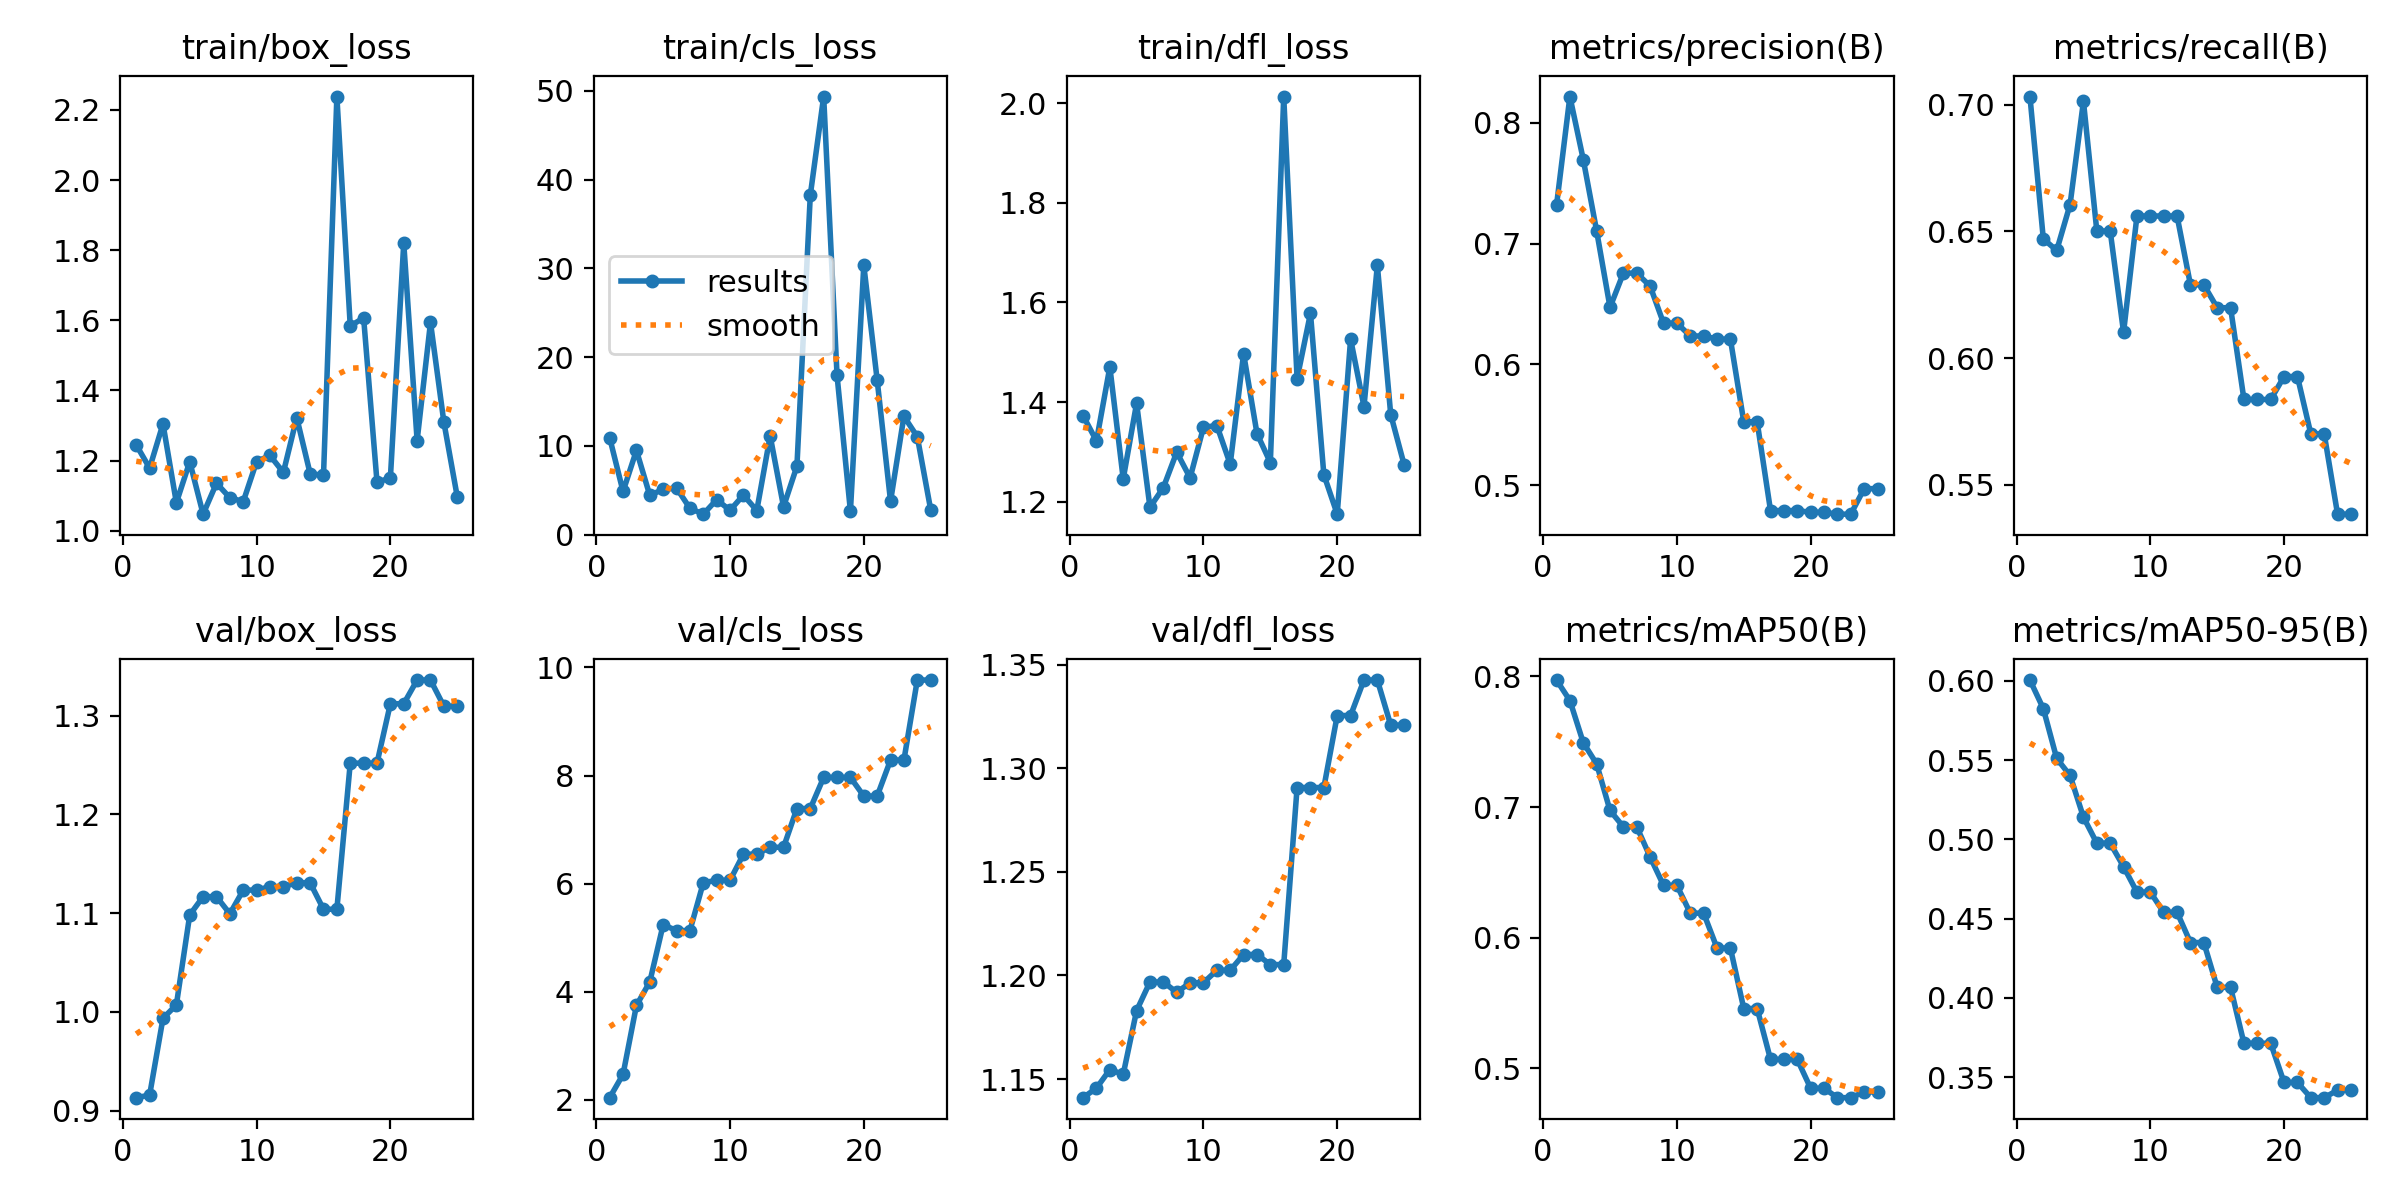

The file beside this chart, header and first rows:
epoch, time, train/box_loss, train/cls_loss, train/dfl_loss, metrics/precision(B), metrics/recall(B), metrics/mAP50(B), metrics/mAP50-95(B), val/box_loss, val/cls_loss, val/dfl_loss, lr/pg0, lr/pg1, lr/pg2, lr/pg3, lr/pg4, lr/pg5, lr/pg6, lr/pg7
1, 17.34, 1.245, 10.92, 1.372, 0.7317, 0.7032, 0.7971, 0.6005, 0.9131, 2.042, 1.141, 0.00036, 0.00012, 0.00036, 0.00012, 0.00036, 0.00012, 0.00036, 0.00012
2, 29.28, 1.179, 4.871, 1.322, 0.8217, 0.6471, 0.7815, 0.5824, 0.9157, 2.472, 1.146, 0.0007491, 0.0002497, 0.0007491, 0.0002497, 0.0007491, 0.0002497, 0.0007491, 0.0002497
3, 39.74, 1.305, 9.492, 1.47, 0.7695, 0.6425, 0.7492, 0.551, 0.9935, 3.747, 1.155, 0.001105, 0.0003683, 0.001105, 0.0003683, 0.001105, 0.0003683, 0.001105, 0.0003683
4, 50.6, 1.08, 4.435, 1.246, 0.7104, 0.6606, 0.733, 0.5403, 1.007, 4.184, 1.152, 0.001428, 0.0004758, 0.001428, 0.0004758, 0.001428, 0.0004758, 0.001428, 0.0004758
5, 63.68, 1.197, 5.109, 1.397, 0.6473, 0.7014, 0.6974, 0.514, 1.098, 5.243, 1.183, 0.001717, 0.0005723, 0.001717, 0.0005723, 0.001717, 0.0005723, 0.001717, 0.0005723
6, 76.76, 1.047, 5.261, 1.189, 0.6756, 0.6502, 0.6849, 0.4976, 1.117, 5.132, 1.197, 0.001973, 0.0006576, 0.001973, 0.0006576, 0.001973, 0.0006576, 0.001973, 0.0006576
7, 90.94, 1.136, 2.978, 1.228, 0.6756, 0.6502, 0.6849, 0.4976, 1.117, 5.132, 1.197, 0.002196, 0.0007319, 0.002196, 0.0007319, 0.002196, 0.0007319, 0.002196, 0.0007319
8, 104.9, 1.094, 2.314, 1.299, 0.6648, 0.6102, 0.6618, 0.4828, 1.099, 6.017, 1.192, 0.002385, 0.0007951, 0.002385, 0.0007951, 0.002385, 0.0007951, 0.002385, 0.0007951
9, 118.2, 1.083, 3.945, 1.248, 0.6342, 0.6561, 0.6401, 0.4667, 1.123, 6.063, 1.196, 0.002541, 0.0008472, 0.002541, 0.0008472, 0.002541, 0.0008472, 0.002541, 0.0008472
10, 128.9, 1.197, 2.75, 1.349, 0.6342, 0.6561, 0.6401, 0.4667, 1.123, 6.063, 1.196, 0.002665, 0.0008882, 0.002665, 0.0008882, 0.002665, 0.0008882, 0.002665, 0.0008882
11, 141, 1.215, 4.468, 1.353, 0.6236, 0.6561, 0.6188, 0.454, 1.127, 6.546, 1.202, 0.002754, 0.0009181, 0.002754, 0.0009181, 0.002754, 0.0009181, 0.002754, 0.0009181
12, 150.7, 1.166, 2.725, 1.275, 0.6236, 0.6561, 0.6188, 0.454, 1.127, 6.546, 1.202, 0.002811, 0.0009369, 0.002811, 0.0009369, 0.002811, 0.0009369, 0.002811, 0.0009369
13, 164, 1.322, 11.12, 1.497, 0.621, 0.629, 0.5921, 0.4349, 1.131, 6.673, 1.21, 0.002834, 0.0009446, 0.002834, 0.0009446, 0.002834, 0.0009446, 0.002834, 0.0009446
14, 174.3, 1.163, 3.151, 1.337, 0.621, 0.629, 0.5921, 0.4349, 1.131, 6.673, 1.21, 0.002824, 0.0009413, 0.002824, 0.0009413, 0.002824, 0.0009413, 0.002824, 0.0009413
15, 185.6, 1.157, 7.718, 1.278, 0.5526, 0.6199, 0.5458, 0.4066, 1.104, 7.39, 1.205, 0.002674, 0.0008912, 0.002674, 0.0008912, 0.002674, 0.0008912, 0.002674, 0.0008912
16, 197.1, 2.238, 38.24, 2.013, 0.5526, 0.6199, 0.5458, 0.4066, 1.104, 7.39, 1.205, 0.002436, 0.000812, 0.002436, 0.000812, 0.002436, 0.000812, 0.002436, 0.000812
17, 211.1, 1.584, 49.35, 1.447, 0.4791, 0.5837, 0.5069, 0.3714, 1.252, 7.966, 1.291, 0.002198, 0.0007328, 0.002198, 0.0007328, 0.002198, 0.0007328, 0.002198, 0.0007328
18, 223.4, 1.607, 17.93, 1.578, 0.4791, 0.5837, 0.5069, 0.3714, 1.252, 7.966, 1.291, 0.001961, 0.0006536, 0.001961, 0.0006536, 0.001961, 0.0006536, 0.001961, 0.0006536
19, 234, 1.139, 2.648, 1.254, 0.4791, 0.5837, 0.5069, 0.3714, 1.252, 7.966, 1.291, 0.001723, 0.0005744, 0.001723, 0.0005744, 0.001723, 0.0005744, 0.001723, 0.0005744
20, 248.5, 1.15, 30.34, 1.175, 0.4777, 0.5928, 0.4849, 0.3466, 1.312, 7.621, 1.325, 0.001486, 0.0004952, 0.001486, 0.0004952, 0.001486, 0.0004952, 0.001486, 0.0004952
21, 267, 1.82, 17.42, 1.526, 0.4777, 0.5928, 0.4849, 0.3466, 1.312, 7.621, 1.325, 0.001248, 0.000416, 0.001248, 0.000416, 0.001248, 0.000416, 0.001248, 0.000416
22, 290.9, 1.257, 3.771, 1.391, 0.4761, 0.5701, 0.4777, 0.337, 1.336, 8.286, 1.343, 0.00101, 0.0003368, 0.00101, 0.0003368, 0.00101, 0.0003368, 0.00101, 0.0003368
23, 314, 1.594, 13.34, 1.674, 0.4761, 0.5701, 0.4777, 0.337, 1.336, 8.286, 1.343, 0.0007728, 0.0002576, 0.0007728, 0.0002576, 0.0007728, 0.0002576, 0.0007728, 0.0002576
24, 324.1, 1.31, 11.04, 1.375, 0.4972, 0.5385, 0.482, 0.3417, 1.31, 9.767, 1.321, 0.0005352, 0.0001784, 0.0005352, 0.0001784, 0.0005352, 0.0001784, 0.0005352, 0.0001784
25, 331.5, 1.097, 2.821, 1.274, 0.4972, 0.5385, 0.482, 0.3417, 1.31, 9.767, 1.321, 0.0002976, 9.92e-05, 0.0002976, 9.92e-05, 0.0002976, 9.92e-05, 0.0002976, 9.92e-05
